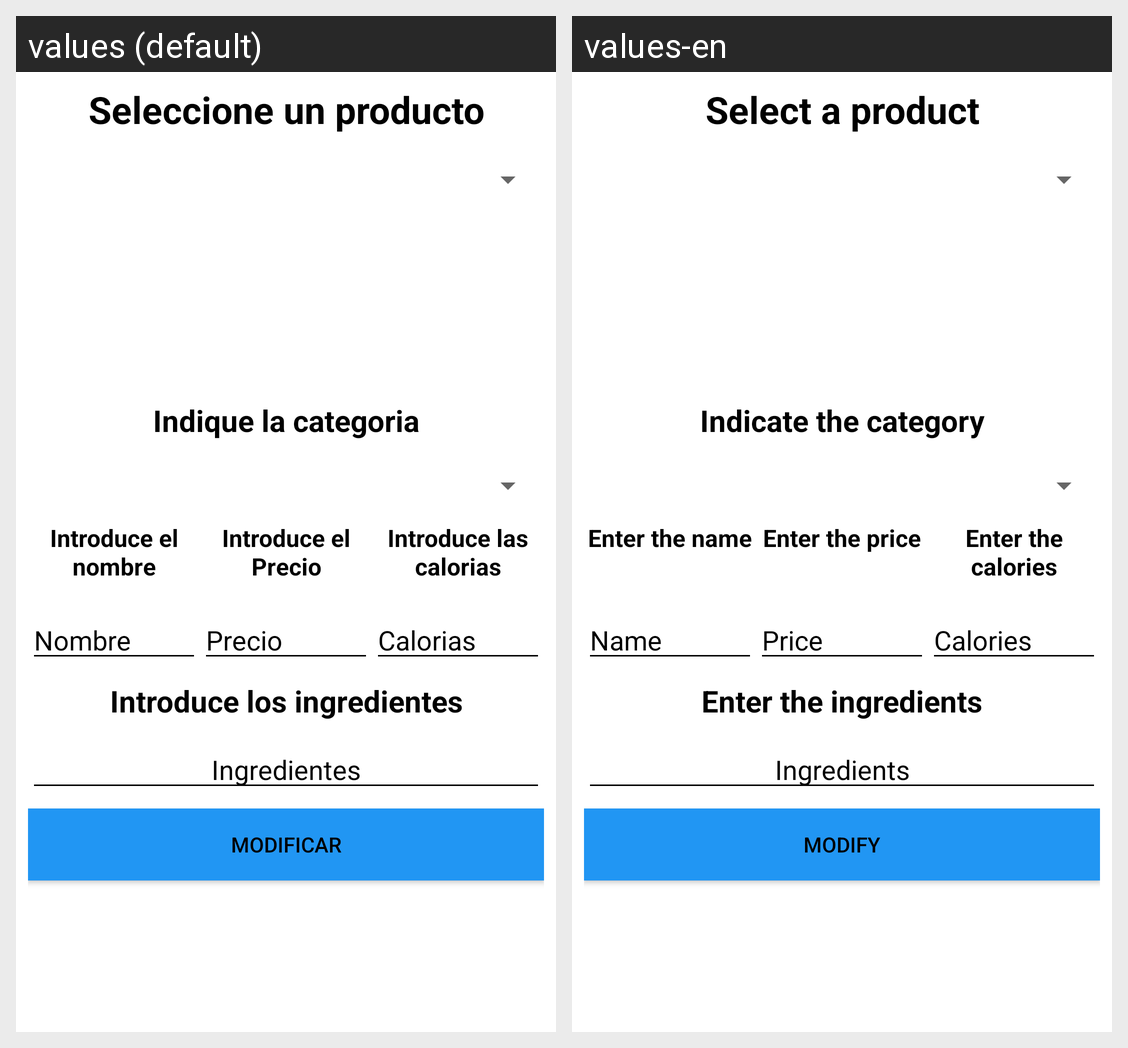

For this localized Android screen grid, give each drawn string resource with its value in every locale shown.
Android screen res/layout/fragment_modificar_productos.xml rendered under 2 locales, left to right: values (default), values-en. Device: Nexus 5 (rendered at 1080×1920; each locale shown at half size, 540×960, under a caption strip naming it); theme Theme.LaCasaNostraAPK.
Strings drawn on this screen, with the default value and each locale's value (text and hints the layout hard-codes, and strings that could not be matched under every locale, appear in the picture but are not listed):

seleccione_un_producto
  values: Seleccione un producto
  values-en: Select a product

indique_el_plato
  values: Indique la categoria
  values-en: Indicate the category

introduce_nombre
  values: Introduce el nombre
  values-en: Enter the name

introduce_el_precio
  values: Introduce el Precio
  values-en: Enter the price

introduce_las_calorias
  values: Introduce las calorias
  values-en: Enter the calories

nombre
  values: Nombre
  values-en: Name

precio
  values: Precio
  values-en: Price

calorias
  values: Calorias
  values-en: Calories

introduce_los_ingredientes
  values: Introduce los ingredientes
  values-en: Enter the ingredients

ingredientes
  values: Ingredientes
  values-en: Ingredients

modificar
  values: MODIFICAR
  values-en: MODIFY
